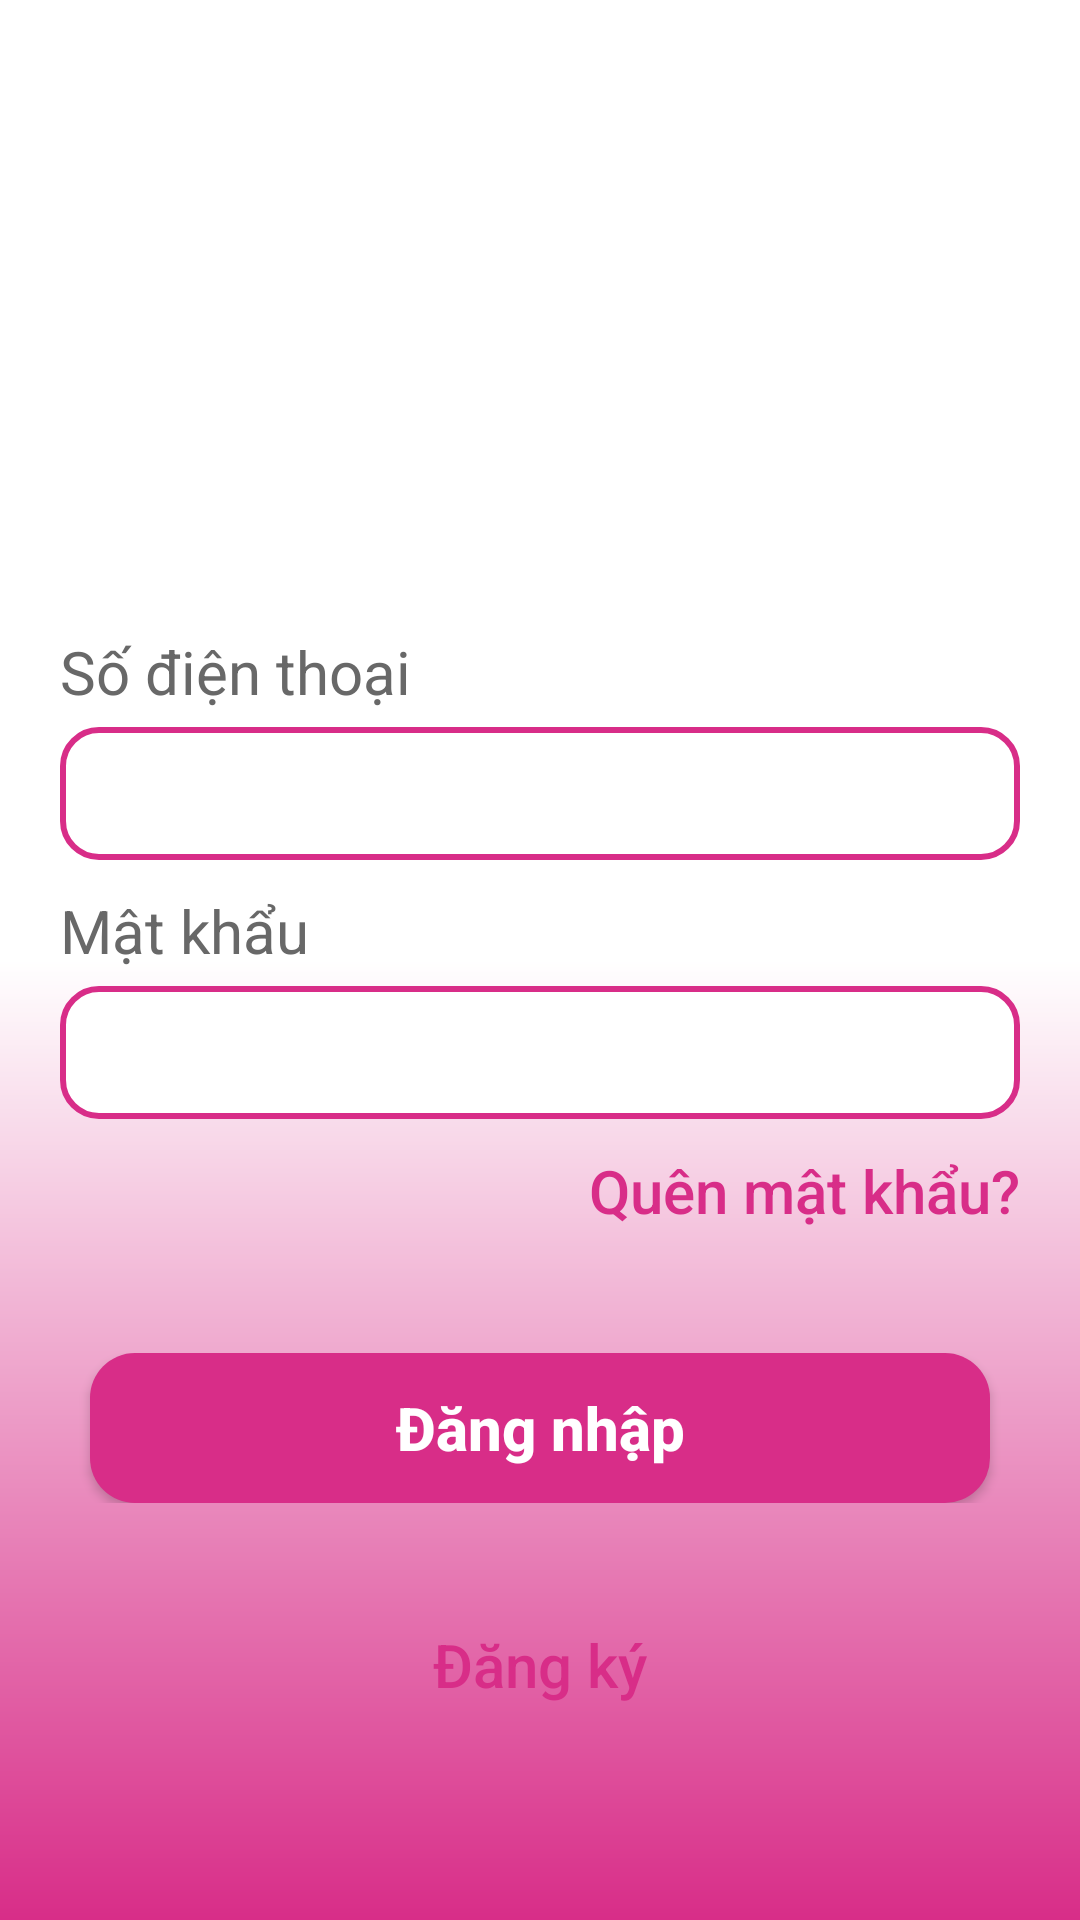

Layout XML and referenced resources for this Android screen:
<!-- AndroidManifest.xml: application theme Theme.MobileAppProgrammingProject -->
<!-- res/layout/dangnhap.xml -->
<?xml version="1.0" encoding="utf-8"?>
<androidx.constraintlayout.widget.ConstraintLayout xmlns:android="http://schemas.android.com/apk/res/android"
    xmlns:app="http://schemas.android.com/apk/res-auto"
    xmlns:tools="http://schemas.android.com/tools"
    android:layout_width="match_parent"
    android:layout_height="match_parent"
    android:background="@drawable/background_dangnhap"
    tools:context=".dangNhap">
    <LinearLayout
        android:orientation="vertical"
        android:layout_width="match_parent"
        android:layout_height="match_parent"
        android:layout_marginTop="60dp">
        <TextView
            android:text="Đăng Nhập"
            android:textSize="30sp"
            android:textColor="@color/white"
            android:textStyle="bold"
            android:gravity="center"
            android:layout_marginTop="50dp"
            android:layout_width="match_parent"
            android:layout_height="wrap_content"/>
        <TextView
            android:text="Số điện thoại"
            android:textSize="20sp"
            android:textColor="#686868"
            android:layout_marginLeft="20dp"
            android:layout_marginTop="60dp"
            android:layout_width="match_parent"
            android:layout_height="wrap_content" />
        <EditText
            android:id="@+id/txtsdt"
            android:layout_marginLeft="20dp"
            android:layout_marginRight="20dp"
            android:layout_marginTop="5dp"
            android:padding="10dp"
            android:inputType="number"
            android:maxLength="10"
            android:layout_width="match_parent"
            android:layout_height="wrap_content"
            android:background="@drawable/edittextborder"/>
        <TextView
            android:text="Mật khẩu"
            android:textSize="20sp"
            android:textColor="#686868"
            android:layout_marginLeft="20dp"
            android:layout_marginTop="10dp"
            android:maxLength="10"
            android:layout_width="match_parent"
            android:layout_height="wrap_content"/>
        <LinearLayout
            android:layout_width="match_parent"
            android:layout_height="wrap_content"
            android:layout_marginLeft="20dp"
            android:layout_marginRight="20dp"
            android:gravity="center|center"
            android:orientation="horizontal"
            android:layout_marginTop="5dp"
            android:background="@drawable/edittextborder">
            <EditText
                android:id="@+id/txtpassword"
                android:padding="10dp"
                android:inputType="textPassword"
                android:maxLength="6"
                android:layout_width="320dp"
                android:layout_height="wrap_content"
                android:background="@color/transparent"/>
            <Button
                android:id="@+id/btnSetVisibility"
                android:layout_width="40dp"
                android:layout_height="match_parent"
                android:paddingLeft="10dp"
                android:drawableLeft="@drawable/ic_visibility"
                android:background="@color/transparent"/>
        </LinearLayout>

        <Button
            android:id="@+id/btnQuenmatkhau"
            android:layout_width="wrap_content"
            android:layout_height="wrap_content"
            android:layout_marginRight="20dp"
            android:background="@android:color/transparent"
            android:text="Quên mật khẩu?"
            android:textAllCaps="false"
            android:textColor="#D82D88"
            android:textSize="20sp"
            android:layout_gravity="end"/>

        <LinearLayout
            android:orientation="vertical"
            android:layout_width="match_parent"
            android:layout_height="wrap_content"
            android:gravity="center"
            android:layout_marginTop="30dp">
            <Button
                android:id="@+id/btnDangnhap"
                android:gravity="center"
                android:textColor="@color/white"
                android:text="Đăng nhập"
                android:textSize="20sp"
                android:textStyle="bold"
                android:textAllCaps="false"
                android:layout_marginLeft="30dp"
                android:layout_marginRight="30dp"
                android:background="@drawable/button"
                android:layout_width="300dp"
                android:layout_height="50dp"/>
        </LinearLayout>
        <Button
            android:id="@+id/btnDangky"
            android:layout_width="wrap_content"
            android:layout_height="wrap_content"
            android:layout_marginTop="30dp"
            android:background="@android:color/transparent"
            android:text="Đăng ký"
            android:textAllCaps="false"
            android:textColor="#D82D88"
            android:textSize="20sp"
            android:layout_gravity="center" />

    </LinearLayout>
</androidx.constraintlayout.widget.ConstraintLayout>
<!-- resources referenced by this layout -->
<resources>
  <color name="transparent">#00FFFFFF</color>
  <color name="white">#FFFFFFFF</color>
  <!-- drawable background_dangnhap (drawable) -->
  <?xml version="1.0" encoding="utf-8"?>
  <shape xmlns:android="http://schemas.android.com/apk/res/android"
      android:shape="rectangle">
      <gradient
          android:startColor="@color/white"
          android:centerColor="@color/white"
          android:endColor="@color/main"
          android:angle="-270" />
  </shape>
  <!-- drawable button (drawable) -->
  <?xml version="1.0" encoding="utf-8"?>
  <shape xmlns:android="http://schemas.android.com/apk/res/android"
      android:shape="rectangle" android:padding="10dp">
      
      <corners android:radius="15dp" />
  
      <solid android:color="#D82D88" />
  
      <padding
          android:bottom="5dp"
          android:left="5dp"
          android:right="5dp"
          android:top="5dp" />
  </shape>
  <!-- drawable edittextborder (drawable) -->
  <?xml version="1.0" encoding="utf-8"?>
  <shape xmlns:android="http://schemas.android.com/apk/res/android">
      <stroke
          android:width="2dp"
          android:color="#D82D88" />
  
      <solid android:color="#FFFFFF" />
      <corners
          android:bottomRightRadius="12dp"
          android:bottomLeftRadius="12dp"
          android:topLeftRadius="12dp"
          android:topRightRadius="12dp" />
  </shape>
  <style name="Theme.MobileAppProgrammingProject" parent="Theme.AppCompat.Light.NoActionBar">
          
          <item name="colorPrimary">@color/purple_500</item>
          <item name="colorPrimaryVariant">@color/purple_700</item>
          <item name="colorOnPrimary">@color/white</item>
          
          <item name="colorSecondary">@color/teal_200</item>
          <item name="colorSecondaryVariant">@color/teal_700</item>
          <item name="colorOnSecondary">@color/black</item>
          
          <item name="android:statusBarColor">?attr/colorPrimaryVariant</item>
          
      </style>
  <color name="main">#D82D88</color>
  <color name="purple_500">#FF6200EE</color>
  <color name="purple_700">#FF3700B3</color>
  <color name="teal_200">#FF03DAC5</color>
  <color name="teal_700">#FF018786</color>
  <color name="black">#FF000000</color>
</resources>
